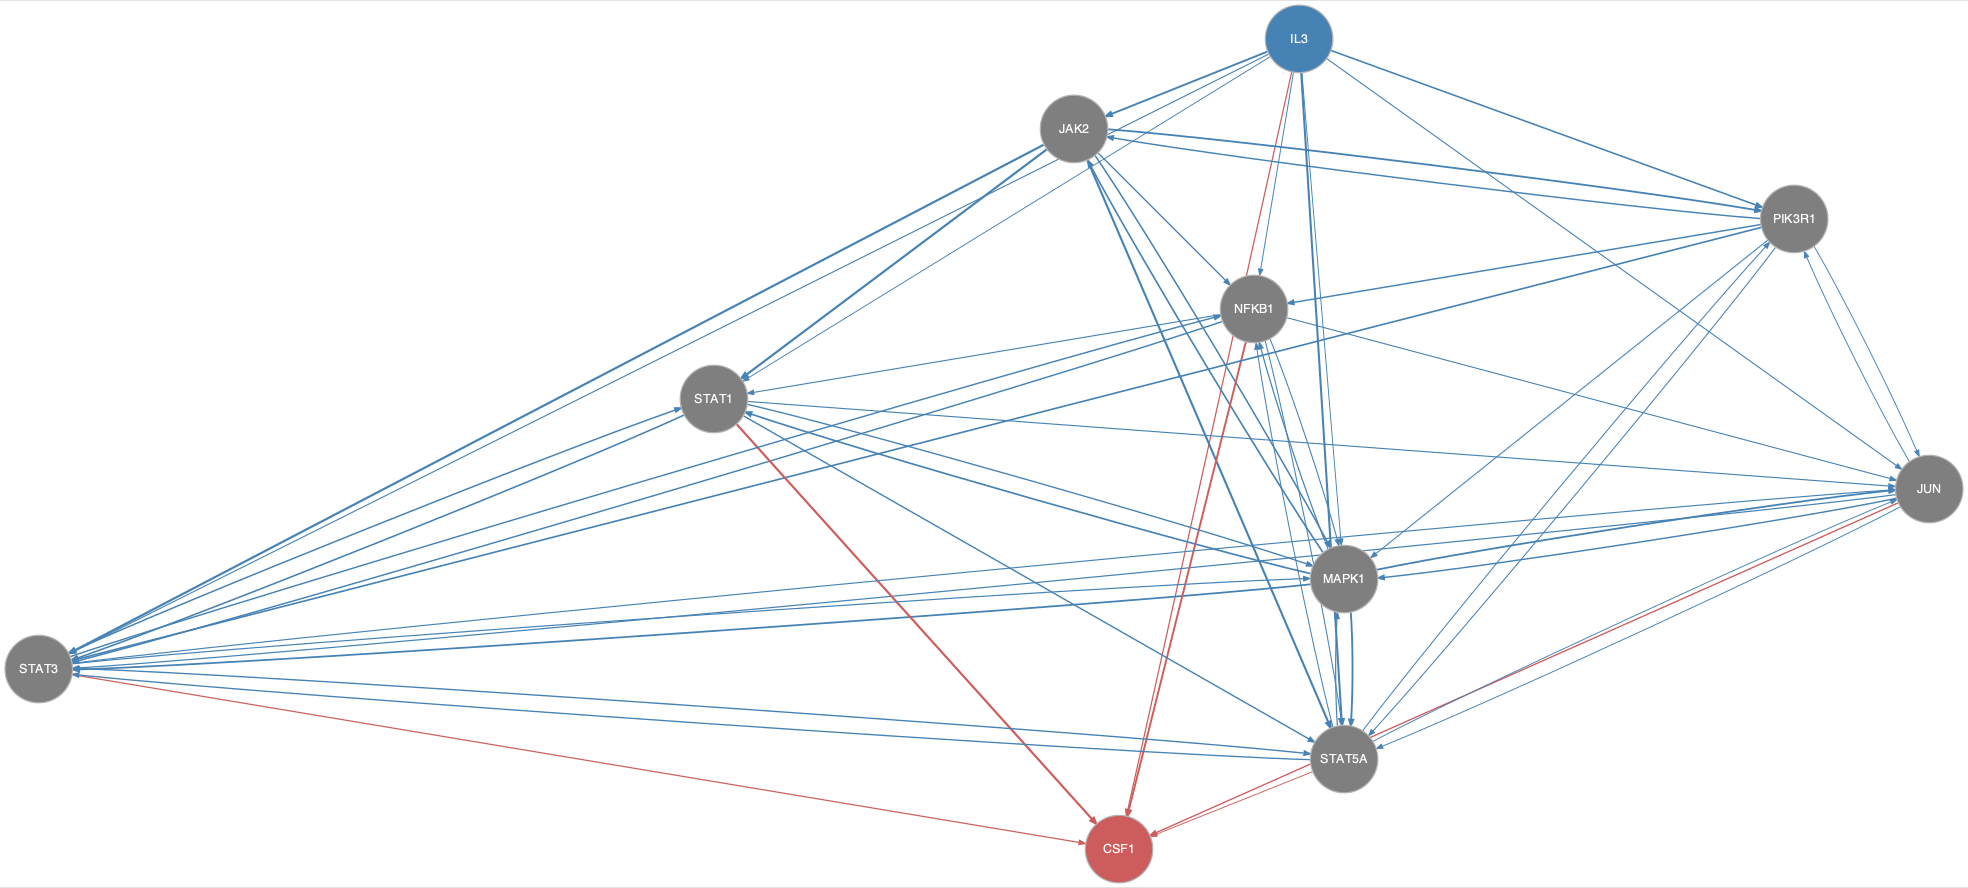

Values plotted in this chart, from the file beside it:
from	to
IL3	JAK2
IL3	JUN
IL3	MAPK1
IL3	NFKB1
IL3	PIK3R1
IL3	STAT1
IL3	STAT3
IL3	STAT5A
JAK2	MAPK1
JAK2	NFKB1
JAK2	PIK3R1
JAK2	STAT1
JAK2	STAT3
JAK2	STAT5A
JUN	MAPK1
JUN	PIK3R1
JUN	STAT3
JUN	STAT5A
MAPK1	JAK2
MAPK1	JUN
MAPK1	NFKB1
MAPK1	STAT1
MAPK1	STAT3
MAPK1	STAT5A
NFKB1	JUN
NFKB1	MAPK1
NFKB1	STAT1
NFKB1	STAT3
NFKB1	STAT5A
PIK3R1	JAK2
PIK3R1	JUN
PIK3R1	MAPK1
PIK3R1	NFKB1
PIK3R1	STAT3
PIK3R1	STAT5A
STAT1	JUN
STAT1	MAPK1
STAT1	STAT3
STAT1	STAT5A
STAT3	JUN
STAT3	MAPK1
STAT3	NFKB1
STAT3	STAT1
STAT3	STAT5A
STAT5A	JUN
STAT5A	MAPK1
STAT5A	NFKB1
STAT5A	PIK3R1
STAT5A	STAT3
IL3	CSF1
JUN	CSF1
NFKB1	CSF1
STAT1	CSF1
STAT3	CSF1
STAT5A	CSF1
